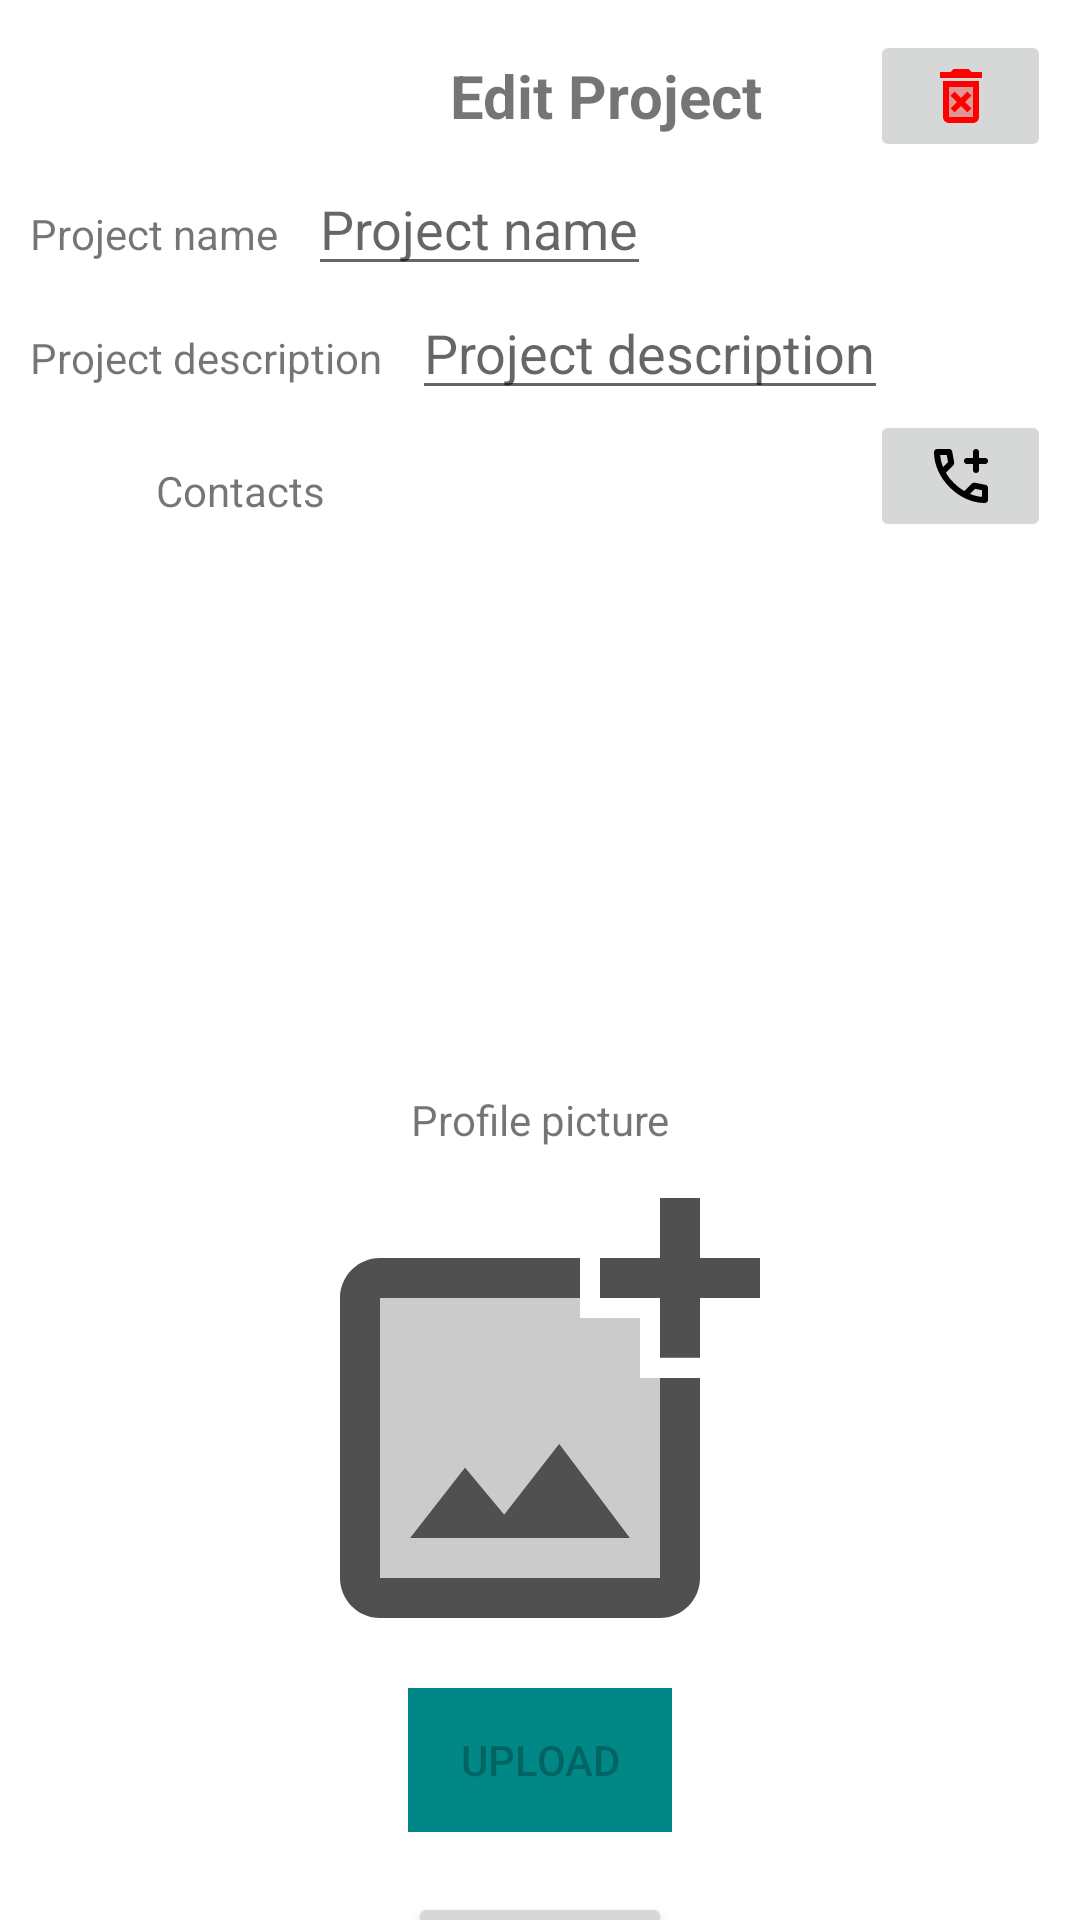

Produce the Android XML layout that renders to this screen, including the resource entries it uses.
<!-- AndroidManifest.xml: application theme Theme.FieldAid -->
<!-- res/layout/fragment_edit_project_view.xml -->
<?xml version="1.0" encoding="utf-8"?>
<androidx.core.widget.NestedScrollView xmlns:android="http://schemas.android.com/apk/res/android"
    xmlns:tools="http://schemas.android.com/tools"
    android:layout_width="match_parent"
    android:layout_height="wrap_content"
    android:orientation="vertical"
    tools:context=".ui.views.fragments.FragmentEditProjectView">
    <LinearLayout
        android:layout_width="match_parent"
        android:layout_height="wrap_content"
        android:layout_margin="10dp"
        android:orientation="vertical">

        <LinearLayout
            android:layout_width="match_parent"
            android:layout_height="wrap_content"
            android:orientation="horizontal">
            <Space
                android:layout_width="match_parent"
                android:layout_height="wrap_content"
                android:layout_weight="1"/>
            <TextView
                android:id="@+id/textView_title_fragment_edit_job"
                android:layout_width="match_parent"
                android:layout_height="wrap_content"
                android:layout_weight="1"
                android:layout_gravity="center"
                android:text="@string/edit_project"
                android:textSize="20sp"
                android:textStyle="bold"/>

            <ImageButton
                android:id="@+id/imageBtn_delete_project_edit_project_fragment"
                android:layout_width="match_parent"
                android:layout_height="wrap_content"
                android:layout_gravity="center"
                android:clickable="true"
                android:focusable="true"
                android:layout_weight="1.4"
                android:src="@drawable/ic_delete"/>

        </LinearLayout>


        <LinearLayout
            android:layout_width="wrap_content"
            android:layout_height="wrap_content">

            <TextView
                android:layout_width="wrap_content"
                android:layout_height="wrap_content"
                android:layout_marginEnd="10dp"
                android:text="@string/project_name" />

            <EditText
                android:id="@+id/editText_name_project_edit_fragment"
                android:layout_width="wrap_content"
                android:layout_height="wrap_content"
                android:hint="@string/project_name" />
        </LinearLayout>

        <LinearLayout
            android:layout_width="wrap_content"
            android:layout_height="wrap_content">

            <TextView
                android:layout_width="wrap_content"
                android:layout_height="wrap_content"
                android:layout_marginEnd="10dp"
                android:text="@string/project_description" />

            <EditText
                android:id="@+id/editText_description_project_edit_fragment"
                android:layout_width="wrap_content"
                android:layout_height="wrap_content"
                android:hint="@string/project_description" />
        </LinearLayout>

        <LinearLayout
            android:layout_width="match_parent"
            android:layout_height="wrap_content">

            <TextView
                android:layout_width="match_parent"
                android:layout_height="match_parent"
                android:layout_marginTop="10dp"
                android:layout_weight="1"
                android:gravity="center"
                android:text="@string/contacts" />

            <Space
                android:layout_width="match_parent"
                android:layout_height="match_parent"
                android:layout_weight="1" />

            <ImageButton
                android:id="@+id/imageBtn_add_contact_project_edit_fragment"
                android:layout_width="match_parent"
                android:layout_height="match_parent"
                android:layout_weight="1.4"
                android:src="@drawable/ic_add_contact" />
        </LinearLayout>

        <ListView
            android:id="@+id/listView_contacts_project_edit_fragment"
            android:layout_width="match_parent"
            android:layout_height="183dp"

            />
        <TextView
            android:layout_width="match_parent"
            android:layout_height="wrap_content"
            android:gravity="center"
            android:text="@string/profile_picture"/>
        <ImageView
            android:id="@+id/imageView_project_profile_picture"
            android:layout_width="160sp"
            android:layout_height="160sp"
            android:layout_margin="10dp"
            android:layout_gravity="center"
            android:clickable="true"
            android:focusable="true"
            android:src="@drawable/ic_add_phot"
            android:contentDescription="@string/add_photo" />
        <Button
            android:id="@+id/btn_project_edit_upload_photo"
            android:layout_width="wrap_content"
            android:layout_height="wrap_content"
            android:layout_gravity="center"
            android:background="@color/design_default_color_secondary_variant"
            android:enabled="false"
            android:text="Upload"/>


        <Button
            android:id="@+id/btn_Project_edit_submit"
            android:layout_width="wrap_content"
            android:layout_height="wrap_content"
            android:layout_gravity="center"
            android:layout_marginTop="20dp"
            android:text="@string/submit" />

    </LinearLayout>



</androidx.core.widget.NestedScrollView>
<!-- resources referenced by this layout -->
<resources>
  <!-- drawable ic_add_contact (drawable) -->
  <vector xmlns:android="http://schemas.android.com/apk/res/android" android:height="24dp" android:tint="#000000" android:viewportHeight="960" android:viewportWidth="960" android:width="24dp">
        
      <path android:fillColor="@android:color/white" android:pathData="M640,320L560,320Q543,320 531.5,308.5Q520,297 520,280Q520,263 531.5,251.5Q543,240 560,240L640,240L640,160Q640,143 651.5,131.5Q663,120 680,120Q697,120 708.5,131.5Q720,143 720,160L720,240L800,240Q817,240 828.5,251.5Q840,263 840,280Q840,297 828.5,308.5Q817,320 800,320L720,320L720,400Q720,417 708.5,428.5Q697,440 680,440Q663,440 651.5,428.5Q640,417 640,400L640,320ZM798,840Q673,840 551,785.5Q429,731 329,631Q229,531 174.5,409Q120,287 120,162Q120,144 132,132Q144,120 162,120L324,120Q338,120 349,129.5Q360,139 362,152L388,292Q390,308 387,319Q384,330 376,338L279,436Q299,473 326.5,507.5Q354,542 387,574Q418,605 452,631.5Q486,658 524,680L618,586Q627,577 641.5,572.5Q656,568 670,570L808,598Q822,602 831,612.5Q840,623 840,636L840,798Q840,816 828,828Q816,840 798,840ZM241,360L307,294Q307,294 307,294Q307,294 307,294L290,200Q290,200 290,200Q290,200 290,200L201,200Q201,200 201,200Q201,200 201,200Q206,241 215,281Q224,321 241,360ZM599,718Q638,735 678.5,745Q719,755 760,758Q760,758 760,758Q760,758 760,758L760,670Q760,670 760,670Q760,670 760,670L666,651Q666,651 666,651Q666,651 666,651L599,718ZM241,360Q241,360 241,360Q241,360 241,360Q241,360 241,360Q241,360 241,360L241,360Q241,360 241,360Q241,360 241,360L241,360Q241,360 241,360Q241,360 241,360L241,360ZM599,718L599,718Q599,718 599,718Q599,718 599,718L599,718Q599,718 599,718Q599,718 599,718L599,718Q599,718 599,718Q599,718 599,718Q599,718 599,718Q599,718 599,718Z"/>
      
  </vector>
  <!-- drawable ic_add_phot (drawable) -->
  <vector xmlns:android="http://schemas.android.com/apk/res/android" android:height="48dp" android:tint="#505050" android:viewportHeight="24" android:viewportWidth="24" android:width="48dp">
        
      <path android:fillColor="@android:color/white" android:pathData="M10.21,16.83l-1.96,-2.36L5.5,18h11l-3.54,-4.71z"/>
        
      <path android:fillAlpha="0.3" android:fillColor="@android:color/white" android:pathData="M16.5,18h-11l2.75,-3.53 1.96,2.36 2.75,-3.54L16.5,18zM17,7h-3V6H4v14h14V10h-1V7z" android:strokeAlpha="0.3"/>
        
      <path android:fillColor="@android:color/white" android:pathData="M20,4L20,1h-2v3h-3v2h3v2.99h2L20,6h3L23,4zM18,20L4,20L4,6h10L14,4L4,4c-1.1,0 -2,0.9 -2,2v14c0,1.1 0.9,2 2,2h14c1.1,0 2,-0.9 2,-2L20,10h-2v10z"/>
      
  </vector>
  <!-- drawable ic_delete (drawable) -->
  <vector xmlns:android="http://schemas.android.com/apk/res/android" android:height="24dp" android:tint="#FF0000" android:viewportHeight="24" android:viewportWidth="24" android:width="24dp">
        
      <path android:fillAlpha="0.3" android:fillColor="@android:color/white" android:pathData="M16,9L8,9v10h8L16,9zM15.53,16.12l-1.41,1.41L12,15.41l-2.12,2.12 -1.41,-1.41L10.59,14l-2.13,-2.12 1.41,-1.41L12,12.59l2.12,-2.12 1.41,1.41L13.41,14l2.12,2.12z" android:strokeAlpha="0.3"/>
        
      <path android:fillColor="@android:color/white" android:pathData="M14.12,10.47L12,12.59l-2.13,-2.12 -1.41,1.41L10.59,14l-2.12,2.12 1.41,1.41L12,15.41l2.12,2.12 1.41,-1.41L13.41,14l2.12,-2.12zM15.5,4l-1,-1h-5l-1,1H5v2h14V4zM6,19c0,1.1 0.9,2 2,2h8c1.1,0 2,-0.9 2,-2V7H6v12zM8,9h8v10H8V9z"/>
      
  </vector>
  <string name="add_photo">add photo</string>
  <string name="contacts">Contacts</string>
  <string name="edit_project">Edit Project</string>
  <string name="profile_picture">Profile picture</string>
  <string name="project_description">Project description</string>
  <string name="project_name">Project name</string>
  <string name="submit">submit</string>
  <style name="Theme.FieldAid" parent="Base.Theme.FieldAid" />
  <style name="Base.Theme.FieldAid" parent="Theme.MaterialComponents.DayNight.DarkActionBar">
          
          
      </style>
</resources>
